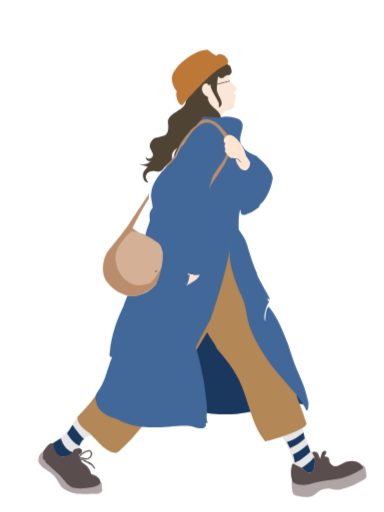
t = 0.00 s
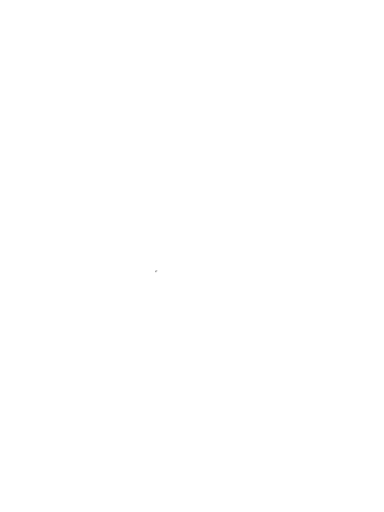
t = 4.00 s
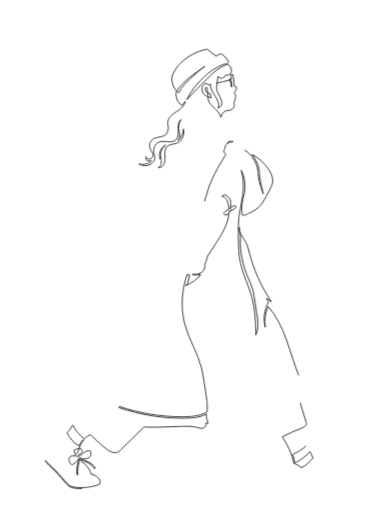
t = 5.00 s
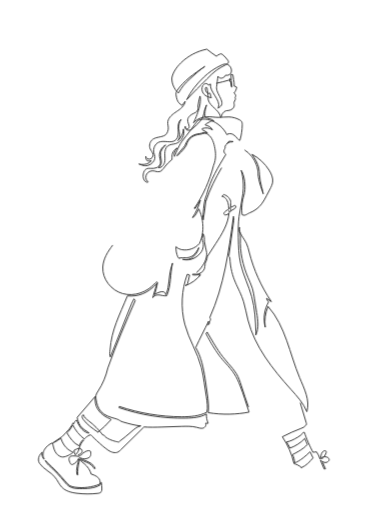
t = 6.00 s
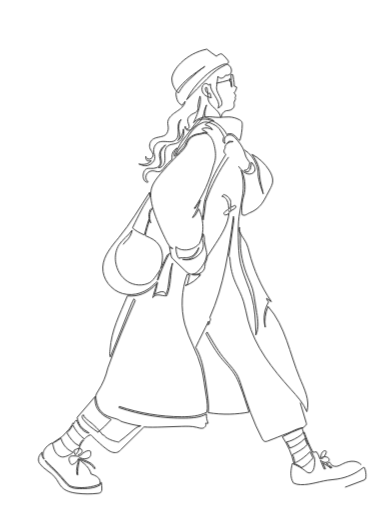
t = 7.00 s
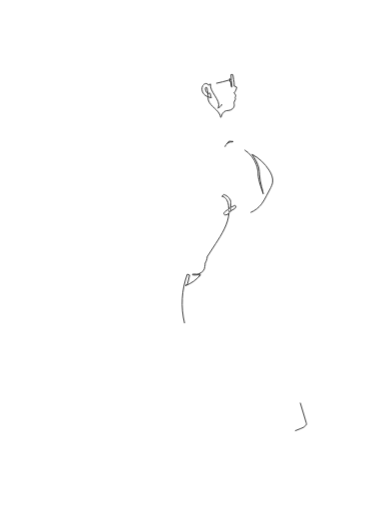
t = 8.40 s

The animated SVG that drew these frames (rendered in a browser with its animation timeline set to each time). Animation: 2 CSS @keyframes rules; frames cover the first 8.40 s, repeats indefinitely.

<!--Scalable Vector Graphic-->
<svg id="svgLady" xmlns="http://www.w3.org/2000/svg" 
     xmlns:xlink="http://www.w3.org/1999/xlink"  
     viewBox="0 0 600 800">
  
    <style>
      
      .cls-1 {
        fill: #594d4d;
      }

      .cls-2 {
        fill: #FFE4CF;
      }

      .cls-3 {
        fill: #fae7d8;
      }

      .cls-4 {
        fill: #ba8e6c;
      }

      .cls-6 {
        fill: #b0a4a4;
      }

      .cls-7 {
        fill: #4f4334;
      }

      .cls-8 {
        fill: #d4b196;
      }

      .cls-9 {
        fill: #1a385e;
      }

      .cls-10 {
        fill: #635245;
      }

      .cls-11 {
        fill: #426899;
      }

      .cls-12 {
        fill: #b38756;
      }

      .cls-13 {
        fill: #bd7737;
      }

      .cls-14 {
        fill: #e6e6e6;
      }
      
      /*アニメーション*/
      
      .cls-1 {
        fill: #594d4d;
      }

      .cls-2 {
        fill: #FFE4CF;
      }

      .cls-3 {
        fill: #fae7d8;
      }

      .cls-4 {
        fill: #ba8e6c;
      }

      .cls-6 {
        fill: #b0a4a4;
      }

      .cls-7 {
        fill: #4f4334;
      }

      .cls-8 {
        fill: #d4b196;
      }

      .cls-9 {
        fill: #1a385e;
      }

      .cls-10 {
        fill: #635245;
      }

      .cls-11 {
        fill: #426899;
      }

      .cls-12 {
        fill: #b38756;
      }

      .cls-13 {
        fill: #bd7737;
      }

      .cls-14 {
        fill: #e6e6e6;
      }
      
      /*アニメーション*/
      
      
      #Sonora {
        stroke-dasharray: 300;/*長さ300の線を破線*/
        stroke-dashoffset: 300;/*破線の開始位置*/
        animation-duration: 4s;
      }      

      #Kami_ude {
        stroke-dasharray: 3337.5;
        stroke-dashoffset: 3337.5;
        animation-duration: 4s;
      }      

      #Maeasi {
        stroke-dasharray: 2730;
        stroke-dashoffset: 2730;
        animation-duration: 4s;
      }      

      #Maeasi_2 {
        stroke-dasharray: 590;
        stroke-dashoffset: 590;
        animation-duration: 4s;
      }      

      #Ushiro {
        stroke-dasharray: 3970;
        stroke-dashoffset: 3970;
        animation-duration: 4s;
      }
      
      .cls-5{
        animation-name: draw;
        fill: none;
        stroke: #2E2E2E;
        stroke-width: 1.45px;
        stroke-miterlimit: 10;
        animation-duration: 8s;/* アニメーションの継続時間 */
        animation-fill-mode:forwards;
        animation-timing-function:easeInOutBounce;/* アニメーションのイージング */
        animation-iteration-count: infinite;    /*infinite アニメーションのループ処理 */
        animation-delay: 4s; /* 繰り返し前の待機時間を設定 */
      }


      @keyframes draw{
    to{stroke-dashoffset:0;}
  }
      
      
      #fill{
          animation-name: iro;        
          animation-duration: 8s;/* アニメーションの継続時間 */
          animation-timing-function: ease;/* アニメーションの速度 */
          animation-fill-mode:forwards; /* アニメーション終了後の状態を保持 */
          animation-iteration-count: infinite;    /*アニメーションのループ処理 */
          animation-delay: 4s; /* 繰り返し前の待機時間を設定 */
      }
      

      @keyframes iro{
            0%{opacity: 0;}
            50%{opacity: 0;}
            60%{opacity: 0;}
            99.999%{opacity: 0.98;}
            100%{opacity: 1;}
        }


    </style>

      <g>
        <g id="fill"><!--いろ-->
          <g id="kutu">
            <g id="kurusita">
              <path class="cls-14" d="M492.26,719.76c-.62-2.03.18-2.78-.83-4.73-8.02-15.44-14.86-31.78-19.05-46.12-6.3,1.13-20.15,7.95-31.18,13.54,2.97,5.94,5.63,7.74,14.2,29.11,4.94,19.25.05,13.98,19.19,23.27,11.76,14.66,18.85-3.21,17.67-15.07Z"/>
              <path class="cls-9" d="M448,690.49c12.52-2.58,26.07-14.6,26.07-14.6l2.07,9.48c-10.67,10.52-23.19,14.96-23.19,14.96-.96-2.44-4.96-9.48-4.96-9.48M457.63,710.26s2.89,8.89,2.81,12.67c0,0,7.11-1.26,24.15-16.59,0,0-.22-3.41-4.15-11.78,0,0-10.29,10-22.81,15.7ZM483.97,738.83c10.26-.67,7.46-23.8,7.46-23.8l-2.31.49c-5.33,8.07-17.93,15.26-17.93,15.26,7.63,6.3,8,8.37,12.78,8.06Z"/>
              <path class="cls-14" d="M82.34,692.57s24.63-15.42,30.92-28.83,8.22-7.63,8.22-7.63c0,0,30.22,16.94,20.33,23.45s-4.15-2.42-16.46,16.58c-2.31,13-7.57,14.63-7.57,14.63,0,0-31.1,17.44-35.44-18.2Z"/>
              <path class="cls-9" d="M113.91,706.52s-4.03,6.73-15.91,7.15c-14.43.51-15.67-21.09-15.67-21.09l12.62-7.61c6.74,20.63,18.96,21.56,18.96,21.56ZM124.22,696.11c3.56-8.89,7.14-10,7.14-10-8.63-8-18.11-22.37-18.11-22.37-1.89,3.7-8.59,13.26-8.59,13.26,10.22,17.56,19.56,19.11,19.56,19.11Z"/>
            </g>
            <g id="kutu-2" data-name="kutu">
              <g>
                <path class="cls-6" d="M455.96,749.7c-.45,5.65-.24,11.35.64,16.95.3,1.92.72,3.92,1.97,5.42,1.71,2.04,4.55,2.66,7.16,3.16,7.95,1.51,16.7,2.9,23.71-1.14,2.77-1.6,5.04-3.94,7.63-5.8,5.66-4.07,12.95-5.79,19.83-4.67,3.18.52,6.27,1.61,9.49,1.75,3.15.13,6.25-.65,9.28-1.54,11.56-3.39,22.67-8.34,32.93-14.66,1.2-.74,2.44-1.54,3.18-2.75,1.05-1.72.9-3.89.62-5.88-.5-3.51-1.32-6.98-2.43-10.36-.22-.66-.47-1.36-1.01-1.8-.66-.55-1.59-.6-2.45-.55-4.54.28-8.6,2.75-12.66,4.81-9.31,4.72-19.44,7.54-29.53,10.2-20.27,5.34-41.93,10.11-61.89,3.72l-6.17,2.88"/>
                <path class="cls-1" d="M566.07,727.96c-5.87-8.21-17.48-8.74-23.85-6.67-10.21,3.32-19.52,14.31-27.48.74-.57-.89.42-2-.57-2.7,1.29-4.14-3.02-6.11-7.14-6.04.02-1.33,2.14-3.81,2.58-5.7.5-2.12-.74-3.57-2.12-3.35-2.12.34-3.14.41-4.71,3.78l-2.83,9.01c-1.59-4.31-1.83-7.07-5.38-11.03-.69.78-6.11-.64-6.42.32.07.14.14.27.21.41l-.72.58,3.79,7.72s2.24,23.21-7.46,23.8c-.04-.07-1.62.54-3.15-.35-3.35-1.94-8.42-6.38-10.42-7.93-4.41-1.94-8.83-4.96-13.58-6.37-.14.54-2.48,8.02-2.3,15.55.17,6.95,2.78,13.97,4.23,14.75,7.24,3.92,16.29,4.37,23.98,2.22,40.02-11.18,45.21-2.22,80.02-22.22,2.59-1.49,6.67-2.81,3.33-6.52Z"/>
              </g>
              <g>
                <path class="cls-6" d="M159.2,760.36c-.14-1.86-.2-3.72-.33-5.57-.22.02-.45,0-.67-.08-.36-.15-.73-.48-.79-.89-.03-.18-.05-.37-.07-.55,0,0,0-.01,0-.02,0,0,0,0,0,0,0,.02,0,.04,0,.06,0-.04-.02-.07-.03-.1-.15-.3-.33-.6-.46-.91-.18-.41-.34-.83-.51-1.25-.06-.14-.12-.28-.19-.42-.1-.2-.16-.39-.19-.59-8.85.06-25.37,16.01-44.46-7.32-19.13-23.38-30.93-28.22-30.93-28.22l-10.95-9.05s-.58-1.33-1.54-1.3c-.07.11-.13.22-.2.32-.39.53-.92,1.17-1.01,1.85-.06.47-.76.5-.75,0,0-.14.01-.25.03-.37-.12.21-.13.53-.36.69-5.8,4.22-5.21,8.23-6.04,13.84.19.75.46,1.46.79,2.14.26.55.52,1.03.9,1.54.18.24.4.47.56.72.05.09.23.41.25.48.81.59,1.4,1.67,2,2.39.48.58,1.12,1.08,1.56,1.68.02.02.02.03.03.05,0-.02.06,0,.29.19.25.21.44.45.64.69.21.12.32.19,0-.02.34.23.63.39.93.67.67.61,1.36,1.1,2.12,1.6,1.09.73,2.68,1.24,3.41,2.37.64.46,1.19.82,1.87,1.15.5.25.9.62,1.38.9.29.18.59.19.92.37.43.24.82.8.96.9.06.05.15.11.23.16.22.13.42.21.63.37.47.37.92.87,1.21,1.38.34.6-.41-.84.15.2,0,.02.01.04.02.05.45.35.89.69,1.34,1.07.55.47,1.18.74,1.78,1.15.57.39.97.91,1.36,1.46.16.23.34.46.49.69.01.02.05.08.09.15.27.19.46.44.56.75,0,0,.02.03.04.1.03.04.07.08.14.13.14.1.26.26.38.38.44.45.75.96,1.09,1.5.33.53.57,1.11.91,1.64.31.47.72.89.97,1.39.13.26.22.55.32.82.04.05.17.31.25.42.32.44.63.88.91,1.34.15.24.32.46.46.7.05.08.63,1.19.17.4.1.18.21.37.32.55,0-.02.07.08.16.2.54.48.66,1.13,1.06,1.89-.02-.04.31.43.36.55.11.1.25.24.27.26.19.23.29.51.43.76.7.58,1.1,1.4,1.74,2.1-.08-.09.62.48,1.01.87.16.07.31.17.44.29.18.16.33.39.47.6.35.3.66.65,1.03.97.23.2.43.4.62.6.61.2,1.15.51,1.73.86.94.57,2,.87,2.93,1.46.84.54,1.82,1.02,2.77,1.33.57.19,1.37.55,2.06.56.51,0,.92.29,1.15.72.04.02.09.03.13.06.27.19.62.12.91.29.15.08.25.21.38.32.06.01.13.03.23.05.19.04.39.1.58.16.23.08.55.18.77.3.1.05.45.18.44.2.57.1,1.24-.02,1.82.02,1.11.07,2.01.46,3.05.78,1.07.33,2.41.08,3.51.07,1.48-.02,2.96-.01,4.44,0,1.38.01,2.55.4,3.9.59,1.4.2,2.92.06,4.33.06,1.12,0,2.25,0,3.37.01.38-.24.86-.3,1.47-.3.6,0,1.17.04,1.74-.11.6-.16,1.09-.18,1.72-.18,2.82.01,5.64,0,8.46.01.57,0,1.14.02,1.7,0,.02-.03.07-.07.19-.13.25-.13.49-.1.75-.18.62-.18,1.28-.86,1.96-1.34.07-.05.11-.08.15-.11-.23.1.31-.23,0,0,.04-.02.11-.05.23-.11.18-.09.37-.15.55-.23.46-.19.7-.34,1.09-.63.44-.33.79-.63,1.1-.95.08-.3.15-.6.22-.91-.24-2.16-.24-4.35-.4-6.52Z"/>
                <path class="cls-1" d="M155.61,748.94c-2.83-3.56-7-7.03-12.72-7.78,0,0-1.57-3.7-3.23-7.65-2.34-4.04-5.23-7.27-9.02-9.39,0,0,0,0,0,0-3.41-1.38-4.66-5.51-4.53-5.24.2-.61,1.95-.07,2.7.31.86.44,1.68.95,2.5,1.47h0c.34.21.67.43,1.01.64.56.35,1.14.69,1.72,1.02.17-.03.35-.02.51.05,1.26.53,2.5,1.11,3.7,1.77,1.18.65,2.41,1.31,3.48,2.11.57.43,1.09.92,1.65,1.35-.13-.1.1.06.14.08.1.07.2.15.3.22.33.25,1.05,1.02,1.09,1.13.03.38.05.48.05.29-.07-.17.07.11.08.16.02.1.03.2.04.3.22.12.69.67,1.13.99.17.06.83,1.54.94,1.45.4.45,1.01-.34,1.41.11.18-.17.38-.31.62-.37-.02-.03-.04-.06-.06-.09-.07-.12-.21-.21-.34-.22-.29-.33-1.14-1.98-1.82-2.75,0,0,0,0,0,0-.11-.13-.22-.23-.32-.3-.15-.22-.3-.43-.44-.64-.1-.26-.25-.51-.42-.75,0,0,0,0,0-.01-.01-.01-.03-.02-.04-.04-.24-.33-1.1-1.24-1.17-1.32-.05-.11-.12-.22-.18-.32-.25-.14-.5-.33-.76-.55-.39-.34-.79-.68-1.2-1-.79-.63-1.74-1.11-2.64-1.57-.46-.23-4.51-2.04-4.52-2.03-.22.14-3.81-1.77-3.82-1.77-1.28-.19-2.55-.49-3.81-.8-.03,0-.05-.01-.08-.02-.27-.07-.49-.26-.63-.49-.04.1-.05.21-.08.31-.75-.19-1.51-.39-2.26-.63,0,0,.01,0,.02,0-.33-.22-.56-.42-.71-.6,2.49.26,5.7.71,8.9,1.52.68.17,1.34.25,1.99.25,3.61,0,6.61-2.47,8.05-5.13,1.74-3.21,1.38-6.53-.94-8.67-4.64-4.28-15.23,4.54-18.72,7.68-1.48-.69,2.51-3.27,4.13-4.12,3.43-7.19-4.24-8.98-9.78-6.17-4.2,1.12-2.86,5.34-5.71,6.83-2.25,1.07-5.66,3.23-8.66,4.12-2.68,1.28-6.55,1.45-9.24-.17.08-.01.16-.02.24-.03-7.05-2.89-8.85-10.52-10.66-15.4-.16-1.05-.3-2.06-.44-2.98-.24-1.56-1.45-1.77-2.63-1.28-1.92-.44-4.88,1.77-10.32,8.68-3.24,3.93-3.72,7.56-2.55,11.01-.79.86-1.48,2.19-.85,3.22.68,1.1,1.36,2.25,2.33,3.11.52.46,1.19.54,1.84.39-.57.98-.69,2.12.14,2.91,6.92,6.54,14.49,12.59,21.1,19.38,1.36,1.39,2.67,2.86,3.96,4.34,1.17,1.71,2.54,3.28,4.06,4.72.74.87,1.47,1.73,2.21,2.59,2.52,2.9,5.62,6.35,9.23,7.78,7.12,2.81,16.19,2.57,23.61,1.54,6.7-.93,16.19-1.77,21.2-6.98.99-1.03-.47-5.77-.81-6.55ZM140.58,705.8c1.92,1.77,1.54,4.39.53,6.25-1.34,2.48-4.35,4.76-7.79,3.9-2.92-.74-5.8-1.19-8.18-1.46-.33-.29-.56-.62-.62-.95,5.12-4.64,13.28-10.28,16.06-7.73Z"/>
              </g>
            </g>
          </g><!--kutu-->
          <g id="coat">
            <path id="coat_x5F_ura" class="cls-9" d="M474.03,619.65c-1.51-1.12-3.57-1-5.45-1.12-11.63-.73-19.51-11.74-25.64-21.64-17.45-28.19-34.91-56.38-52.36-84.57-6.69-10.8-13.53-21.78-23.17-30.06-9.64-8.27-22.7-13.55-35.12-10.87-6.17,1.33-11.8,4.53-16.87,8.3-18.37,13.65-29.78,34.5-45.09,51.5-19.08,21.19-44.64,36.9-59,61.54-1.09,1.86-2.13,3.86-2.15,6.02-.04,3.85,3.11,6.92,6.15,9.28,12.89,9.99,28.22,16.33,43.68,21.51,64.15,21.5,112.04,23.95,156.62,5.99,21.07-8.49,51.35-5.44,58.43-3.54-.04-.2.04-.41.23-.53.22-.14.57-.05.68.18.07.15.16.29.24.43.13.03.25.12.31.23.04.07.07.15.11.23,1.1.46,2.24,1.1,3.46,1.94,4.6,1.69-1.8-12.39-5.07-14.82Z"/>
            <path id="bottom" class="cls-12" d="M478.66,661c-35.97-112.79-112.17-216.4-115.71-338.6-70.36-7.68-81.21,90.27-112.13,134.99-53.13,52.95-70.15,128.87-117.27,180.72-10.08,11.09-11.85,11.85-12.98,14.2.18,5.99,3.95,13.99,18.62,24.08,6.81,6.72,13.35,13.9,19.55,19.79,11.55,10.98,22.81,14.21,27.41,8.44,26.11-23.06,47.32-52.35,68.07-80.28,24.61-34.31,48.52-69.12,69.24-105.33,5.42,9.58,11.95,17.08,15.72,26.18,17.24,19.86,33.68,40.77,41.43,66.32,9.67,25.74,15.76,57.55,33.71,78.21,16.86-3.73,67.97-19.69,64.34-28.73Z"/>
            <path id="coat-2" data-name="coat" class="cls-11" d="M481.81,629.04c-8.36-38.81-15.42-36.97-31.21-89.55,0,0,0,.03,0,.06-8.61-22.56-16.6-43.4-30.97-60.76-5.01,4.84-4.75,16.04-5.47,23.47-3.57-6.49,1.39-23.09,6.06-30.63-.4-.84-5.13-7.63-1.36-4.77,11.44,9.99-17.84-32.64-17.59-40.07-4.95-11.34-10.61-28.02-15.29-44.41-3.88-13.58-11.68-19.71-13.13-24.59-.41-18.99.87-27.49,2.92-30.87-.28,2.53.16,5.22,1.57,8,5.35,2.05,5.86.15,11.53-1.68,5.19-1.51,10.5-6.51,14.74-8.75,1.46-2.07,2.54-3.92,3.3-5.57,10.8-9.44,17.24-27.04,19.25-41.27-2.46-14.95-19.84-28.24-25.41-33.76-7.54-3.94-17.29-6.71-21.74-15.71-14.51-15.43,22.36-43.14-24.93-45.98-12.36,1.76-24.83-2.04-37.01.39-10.4,13.53-21.83,26.76-30.53,43.02-5.06,3.33-8.13,11.6-10.64,16.93-13.96,18.37-37.02,34.24-39.74,59.32-1.47,7.36,2.92,17.53,2.15,23.1-5.31,5.29-5.04,11.53-4.19,18.9-1.22,7.66-6.73,17.11-6.83,24.56,10.77,10.31,27.85,8.2,26.49,33.31-3.23,28.42-7.29,27.37-8.82,38.99-.23,3.04-7.9,11.6-15.82,15.6-15.75,8.23-27.03,6.16-30.04,6.03-1.21,2.75-3.27,7.34-6.29,15.96.02-.04.05-.09.07-.13-.04.07-.19.38-.15.3-10.92,22.83-19,46.2-21.13,71.19-.9,2.83-1.21,9.29,3.49,8.24-4.34,10.91-6.37,18.04-8.48,24.39-11.94,36.02-19.19,27.33-17.03,44.66,3.86,17.64,18.73,23.24,34.17,27.97,24.81,13.97,51.53,13.6,79.73,11.88,15.29-.91,30.34-2.58,38.4-.13,15.24,4.63,20.74,2.13,19.53-5.02.64-2.72,5.56,1.62,3.86-.29-1.9-2.12-3.56-9.11-2.01-17.35,1.33-7.05-2.87-30.86-4.96-49.33-3.41-16.15-3.85-22.81-12.46-51.77,5.49-11.34,10.31-20.61,17.7-34.21,1.48-2.72,3-5.58,4.55-8.62.64-1.73,1.27-3.46,1.9-5.21.47-1.3.94-2.61,1.4-3.93,11.26-31.75,21.26-66.43,27.53-100.48-1.17,12.48,1.34,34.48,18.66,72.41,13.75,30.12-1.36,38.56,42.74,102.78,10.98,17.28,44.61,48.95,56.25,70.98,4.28,11.56,5.4-.34,5.24-7.6ZM359.31,385.74c.36-5.11.56-10.25,1.4-15.27-.51,5.3-1,10.52-1.4,15.27ZM377.69,254.42c-7.24-15.36-19.17-.93-25.91-20.52,1.96-4.12,1.1-8.9.06-13.74-.67-11.69,11.43-7.97,17.57-2.49,9.71,10.02,12.5,17.38,14.63,25.54.19.72,6.51,10.12,6.72,10.56-1.12,17.9-15.55,11.82-20.21-.3-5.57-13.5,6.13,3.45,7.14.96Z"/>
          </g>
          <g id="bag">
            <g id="_x32_">
              <path class="cls-4" d="M347.79,201.61c-12.59-16.7-31.02-20.56-41.25-6.67-16.02,12.2-29.09,37.29-37.77,54.45,0,0-5.64,4.68-8.22,7.94-2.84,3.6-2.62,5.79-2.06,5.22,9.06-8.57,14.01-14.19,16.8-17.67-.26-4.59,3.93-8.73,7.96-15.7,1.46-2.27,4.43-5.15,6.3-8,12.74-19.44,33.18-47.22,55.55-14.54,24.53,30.63.04,45.45-13.43,70.19-5.6,9.38.17,0,.17,0,0,0-6.75,20.96-5.04,17.63,12.88-24.76,53.61-63.55,20.99-92.86Z"/>
              <path class="cls-4" d="M232.62,310.43c.01.13.02.21.02.21,0,0,.04-.17-.02-.21Z"/>
              <path class="cls-4" d="M220.51,364.94c-5.48-1.75-13.44-8.75-13.44-8.75,0,0,10.13-20.42,18.2-34.35,6.04-10.43,7.17-11.52,7.35-11.42-.09-1.02-.45-5.69.03-7.92.54-2.51-2.07,3.53-2.07,3.53,0,0-9.47,14.45-30.91,46.89,0,0-15.48,21.28-29.48,37.31-8.44,9.66-15.13,35.5-2.02,51.79,4.59,5.7,10.35,10.97,17.41,14.57,11.88,6.07,23.46,9.45,38.34,2.1,15.15-7.48,18.24-12.47,21.91-19.29,3.67-6.82,5.63-19.46,5.63-19.46,0,0,5.57-17.99.18-31.03-5.63-13.63-18.22-19.85-31.12-23.99Z"/>
            </g>
            <path id="_x31_" class="cls-8" d="M206.38,359.7s-25.1,22.41-25.99,40.3c-.76,15.2,7.37,32.16,17.74,39.09,7.47,4.99,14.73,9.8,35.44,3.4,4.36-1.35,6.41-7.06,10.23-11.3,0,0,5.04-7.8,6.94-10.16,2.77-3.43,2.61-11.97,2.87-14.32,2.69-24.26-8.6-28.39-8.6-28.39,0,0-25.53-15.22-35.85-16.48-4.98-.61-2.79-2.14-2.79-2.14Z"/>
          </g><!--bag-->
          <g id="skin">
            <g id="hand">
              <path class="cls-2" d="M350.94,223.97c-2.04-5.39-2.17-7.73,2.54-11.49,9.56-7.63,22.18,10.68,26.08,19.16,5.99,13.02,2.72,11.75,10.77,22.86.32.44-1.15,8.78-5.45,11.38-1.42.86-6.75.13-9.16-2.44-1.07-1.14-7.5-9.83-7.61-14.83,5.06-.06,5.5,8.44,9.61,5.83-1.64-1.92-4.3-3.59-4.07-4.61-1.71-3.85-9.05-.92-14.32-3.67-1.72-.9-3.98-4.18-5.75-6.71s-3.73-2.85-.21-7.07c-3.7-.17-3.25-7.3-.39-8.83-1.24,1.27-3.19-.66-1.92-1.91"/>
              <path class="cls-2" d="M294.58,426.9c-.42-.2-.91.63-1.37,2.03-.34,1.02,3.22-.29,2.94,1.18-.9,4.6-2,14.07-6,15.93,3.48-.65,9.86-5.15,13.5-7.3,3.52-2.07,7.91-6.68,8.05-9.96-2.81,1.37-5.26.89-7.36.98-1.7.07-1.96-1.13-3.67-1.22-1.61-.09-1.81.79-3.05-.38,0,0-1.28.13-3.05-1.25Z"/>
            </g>
            <path id="face" class="cls-3" d="M369.37,136.49c-6.02-4.07-11.73-10.26-12.3-18.83,7.89-5.11-17.81-31.17-22.9,8.35-16.17-7.99-24.68,10.42-16.01,23.72,4.93,4.76,11.58,13.97,17.1,19.54,3.57,3.61,7.18,6.16,9.54,14.05.46-.01.57-.22,1.05-.26,1.63-7.78,5.5-9.44,7.41-9.93,16.18-1.78,11.85-9.41,12.52-13.7,3.66-5.78,1.41-7.41,1.56-7.04.3.74.6-1.5,1.05-3.15.6-2.15-2.53-3.44-2.53-3.44,1.04-3.33,4.08-4.34,3.52-9.32Z"/>
          </g>
          <path id="glass" class="cls-10" d="M358.68,125.78s-.02,0-.03,0c-4.04,1.09-26.92,7.24-26.81,7.22,0,0-.03.98.32.96.32-.02,23.86-6.22,26.95-7.03-.15-.38-.29-.76-.43-1.14Z"/>
          <path id="hair" class="cls-7" d="M301.96,142.11c-.23.12-.46.26-.68.44-3.44,3.18-5.94,5.92-7.3,8.68-.45.61-.62,1.32-.61,2.02-1.59,2.29-2.72,4.14-3.24,5.33-1.29,14.51-28.16,16.85-27.83,32.69,1.19,8.13.54,15.57-3.19,19.11-5.28,4.56-16.22,3.28-20.57,7.56-12.94,14.36,7.07,20.32-1.92,28.74-2.93,2.68-9.22.8-8.92-2.54-.49,5.47,3.67,8.93,8.41,7.26-6,5.59-9.32,6.61-19.06,4.7,6.58,3.26,13.93,3.61,13.23,5.16-2.15,1.77-6.77,6.32-7,11.85-.43,10.36,7.2,12.95,7.8,11.7.82-1.73-1.26-.33-2.96-5.71-1.59-5,2.22-11.78,10.86-11.77,6.71,0,11.59,4.55,18.2-6.17,1.56-2.52,7.6-7.78,11.74-11.99-.35-2.18-.29-6.29-.13-7.4.14-.94,1.28-6.94,8.06-10.5-6.89,9.83-4.08,13.11-4.08,13.11,7.64-18.89,14.74-28.3,22.12-36.95,1.39-1.63,2.48-4.01,4.13-5.22,11.56-8.43,16.1-16.71,17.34-18.14,1.72-1.99,4.97-1.4,7.55-1.27,8.88.44,17.89,1.22,20.91.52,0,0,.46-5.74-7.1-11.96-14.3-11.78-13.33-18.15-12.37-19.85-5.06-1.59-9.56-6.79-9.82-12-.23-4.49,3.14-9.2,6.63-9.21,1.31,0,3.04,1.28,3.64,3.28l2.89-1.78c-.81,6.37,9.28,20.62,12.66,27.84,1.12,2.4.89,7.2-.13,8.76-.32.49,1.48-.73,2.83-1.79,7.21-5.74-4.57-18.47-5.2-25.42-.54-5.97,1.72-21.91,1.72-21.91,7.59,7.89,10.33-2.33,15.59-1.87,2.11.81,4.84-1.75,5.7-4.96-1.59-31.4-39.77,5.36-59.89,29.65ZM344.21,118.78s-.03-.11.03-.12c0,.04-.02.08-.03.12Z"/>
          <path id="hat" class="cls-13" d="M337.76,87.11c-4.83-2.48-9.44-6.57-13.29-9.26-19.23-1.04-54.1,25.37-55.9,43.32-.68,6.77,1.81,14.03,7.42,21.43-1.22,2.72-1.06,9.83,2.48,16.71,2.35,3.62,4.63,4.62,5.77,5.22,2.64-1.65,4.19-5.9,8.05-9.78,26.58-26.78,39.36-43.41,63.06-54.73,5.04-7.44-9.77-21.07-17.6-12.92Z"/>
        </g><!--fillいろ-->
        
        <g id="Stroke"><!--せん-->
          <path id="Sonora" class="cls-5" d="M354.16,224.78c1.39-1.27,2.65-2.68,3.75-4.2,2.1.21,4.27.57,6.43.51l-1.37.68c-2.85-.51-5.76.75-8.03,2.54-1.46,1.15-2.79,2.62-3.21,4.43-.28,1.2-.35,1.75.35,2.84-.81.17-1.26,1.5-1.67,2.22s-.54,1.57-.5,2.4c.09,2,1.23,3.93,2.94,4.97l.03.16c-12.07,19.75-24.33,39.93-30.03,62.93-3.09,6.86-3.95,14.48-4.76,21.96-.73,6.74-.23,6.47-1.47,13.39.57,1.25.85,2.63.83,4,1.82-9.99,3.21-20.06,4.17-30.17l.19.63c8.54-24.39,20.5-47.58,35.44-68.66"/>
          <path id="Kami_ude" class="cls-5" d="M337.8,130.2c6.81-1.47,13.57-3.16,20.26-5.08l.03-.03s.51-.02,1.29-.34c.27-.11.6.08.85-.05-.03-.4-.09-.8-.21-1.18-.25-.41-.77-.55-1.27-.52.06,1.37.18,2.73.37,4.08.02.17.05.35.15.5.31.44.99.26,1.47.03l-.13-.12c.02,2.73.27,5.46.76,8.14l1.15.24c-.87-6.45-1.53-12.63-1.64-19.26l2.13-.14c.2-.01.41-.02.58.08.24.15.3.45.35.73.39,2.41.78,4.81,1.16,7.22.55,3.38,1.09,6.8.8,10.21l.63-.1,3.35,1.62c-.44,3.42-1.98,6.7-4.32,9.27.6.8,1.58,1.24,2.21,2.02,1.03,1.3.69,3.45-.68,4.68,1.15.89.98,2.69.35,4s-1.61,2.5-1.8,3.94c-.15,1.22.3,2.43.4,3.65.2,2.35-.94,4.69-2.71,6.25s-4.09,2.38-6.44,2.63c-1.39.15-2.82.12-4.16.53-3.84,1.19-6.92,6.41-6.92,9.3l-1.03.8c-.31-1.68-.86-3.32-1.63-4.85-2.45-4.84-6.93-8.26-10.84-12.03s-7.53-8.55-7.38-13.97l.32-.33c.19-.7-1.39-14.5-1.85-15.06s-1.34-.78-1.95-.39c-.77.51-.76,1.63-.62,2.54.29,1.87.79,3.81,2.07,5.21s3.55,2.05,5.13,1c.42.9,1.89,6.04,1.88,7.03l.47.14c-4.56-.44-9.14-2.3-12.06-5.84s-3.82-8.87-1.49-12.82c.95-1.61,2.49-2.98,4.34-3.29s3.96.68,4.53,2.47l3.19-1.85c-1.79,12.61,16.78,24.84,12.28,37.11l-.6.33c16.1-6.48-4.53-22.52-2.05-33.47.36-3.4,1.54-12.6,2.01-15.98,2.96,4.9,9.77,3.04,11.87-1.72,11.71,2.03,11.96-12.94,3.08-17-3.24-1.21-6.34-.25-9.47,1.23-10.57,4.99-19.32,10.85-27.76,18.94-10.26,9.84-20.53,22.12-26.46,35.03,11.18-12.42,20.12-20.64,31.81-32.6,4.61-4.72,9.25-9.47,14.58-13.36,4.65-3.39,9.76-6.1,14.87-8.73,1.9-.98,4.09-2.43,3.94-4.56-.06-.92-.59-1.74-1.12-2.5-2.33-3.34-5.15-6.33-8.34-8.87-.52-.41-1.07-.82-1.72-.96-.79-.17-1.61.11-2.36.42-1.96.82-3.78,1.94-5.39,3.32-5.61-3.75-10.2-7.46-14.9-11.04-15.43,3.06-29.66,10.66-40.67,21.55-6.88,6.8-12.67,15.25-13.97,23.68-.21,8.65,3.66,17.31,10.31,23.27,5.89-9.81,9.83-14.97,17.97-21.99,3.81-3.29,7.12-6.58,10.93-9.87,2.96-2.55,8.93-7.62,12.26-9.65l-1.22.92c-15.54,10.36-31.99,21.57-42.31,37.13-2.89,3-.9,9.88.25,13.76s4.18,7.02,7.73,8.96c1.52-1.73,3.42-4.53,4.95-6.24-1,7.08-7.45,11.92-13.4,15.89s-12.47,8.63-13.74,15.67c-.34,1.86,0,4.59.44,6.94.76,4.07.05,8.33-2.24,11.78-.65.98-1.35,1.81-2.1,2.29-2.96,1.93-6.54,2.6-10.01,3.3s-7.05,1.51-9.87,3.64c-4.47,3.39-6.08,10.06-3.64,15.11,1.41,2.92,4.01,5.39,4.33,8.62.3,3.08-1.92,6.2-4.92,6.94-2.98.73-6.71-1.65-6.43-4.38-.12,1.25-.18,2.54.12,3.76s1,2.4,2.1,3.02c.81.45,1.75.58,2.67.69,1.35.17,2.9.28,3.89-.66-1.94,1.4-2.53,2.87-4.65,3.97-6.72,3.5-14.93,1.3-14.93,1.3,6.39,2.39,11.43,4.75,18.86-.07,3.82-2.48,6.64-6.84,6.14-11.36-.23-2.11-1.11-4.09-1.59-6.15-1.5-6.45,1.66-13.99,7.78-16.51,8.42-3.46,19.68,2.57,26.44-3.51,4.32-3.88,4.13-10.57,3.77-16.36s-.08-12.61,4.61-15.61c-2.81,4.12-4.17,9.21-3.78,14.18.25,3.28,1.24,6.48,1.48,9.77s-.41,6.89-2.84,9.11c5.22-4.53,8.47-11.26,8.77-18.16l-.12.1c2.98,8.98-2.66,19.86-11.71,22.6-4.24,1.29-9.12,1.06-12.65,3.75-3.64,2.78-4.65,7.83-4.65,12.41s.75,9.26-.46,13.68-5.23,8.58-9.64,7.67c2.53-1.15,4.07-3.87,4.52-6.61s-.01-5.55-.48-8.29-.95-5.54-.53-8.29c.77-5.07,8-12.07,8-12.07-6.59,3.22-10.68,10.92-9.67,18.18.53,3.79,2.28,7.61,1.22,11.28-.83,2.87-3.32,5.04-6.11,6.12s-5.85,1.19-8.83,1.03c-2.02-.11-4.12-.32-6.02.38-3.35,1.25-5.08,4.98-5.68,8.49-.87,5.02.67,11.31,5.54,12.83.55.17,1.2.25,1.65-.1s.36-1.28-.22-1.32l-.48-.24c-2.79-2.85-3.22-7.62-1.23-11.08s6.15-5.44,10.12-5.13c3.32.26,6.58,1.95,9.83,1.24,3.58-.79,5.87-4.17,8.06-7.11,3.35-4.5,7.31-8.54,11.74-11.99-.06-.88-.13-1.75-.19-2.63l.34-.15c-1.24-5.98,2.32-12.59,8.09-14.99-1.68.98-2.6,2.85-3.43,4.6-.64,1.34-1.28,2.71-1.57,4.16s.59,4.32.59,4.32v-.11s6.32-15.98,10.96-22.49,9.9-12.56,14.63-19.02c3.57-4.88,6.85-10,10.91-14.48,6.53-3.32,14.06-2.5,20.54-.1,10.71,3.97,19.81,12.08,24.78,22.16,2.65-2.17,6.66-1.92,9.68-.3s5.26,4.35,7.38,7.04c.74.94,1.67,1.97,2.86,1.91l-.39-.11c-.06.57.9.12,1.06-.43,2.19-7.58,3.35-15.45,3.44-23.34.02-1.98-.07-4.11-1.28-5.68-.69-.89-1.67-1.51-2.66-2.05-5.04-2.81-10.74-4.43-16.51-4.7-5.6-.26-11.19.73-16.8.72-6.18-.01-12.34-1.46-18.49-.93-14.83,1.28-20.33,9.46-20.33,9.46l-.12-.02s14.16-28.32,10.15-41.79c-1.56,5.28-2.65,10.7-3.27,16.18l.19-.19c.1,2.57.14,5.36-1.36,7.44-1.26,1.75-3.35,2.65-5.3,3.55-2.22,1.03-4.41,2.2-6.19,3.87s-3.14,3.91-3.32,6.35c-.28,3.83,2.31,7.34,2.42,10.61.2,1.84-1.56,3.63-3.4,3.47s-3.26-2.23-2.75-4c-1.25,2.11.55,4.99,2.91,5.68s5.2.37,7.1-1.18c24.69-20.09,15.03-21.65,23.27-37.89-1.35,4.46-2.71,9.02-2.64,13.68.02,1.61.21,3.23-.09,4.78,4.05,3.31,10.57,2.57,14.12,6.4-1.94-.8-4.11.22-5.96,1.22-1.86,1-3.72,2.01-5.58,3.01-.88.47-1.86,1.09-1.99,2.08,2.26.72,4.54,1.45,6.59,2.64s3.88,2.91,4.76,5.12c-4.44-3.17-10.45-4.01-15.59-2.17-.26.09-.54.2-.71.42-.59.76.51,1.68,1.4,2.05,2.59,1.08,5.03,2.54,7.21,4.32-2.18-.83-4.62-.97-6.89-.39l.06-.08c-3.14,1.72-6.9,1.68-10.39,2.44-6.64,1.45-12.53,6.04-15.54,12.14-.93,1.88-1.6,3.9-2.68,5.7-.74,1.22-1.65,2.33-2.56,3.43-2.89,3.49-5.78,6.98-8.66,10.47-.53.64-1.07,1.31-1.26,2.11l.73-.4s9.01-7.11,14.13-16.17c3.29-11.96,12.12-16.02,20.85-16.89,3.69-.37,7.03-2.74,10.43-1.26,7.65,3.32,11,12.25,12.71,20.41,1.94,9.27,2.8,18.76-1.65,29.62-6.02,23.75-16.17,46.44-29.86,66.76l.1-.64c.1.52.47.98.96,1.19,3.54-3.82,5.29-8.95,8.4-13.13l-.16.21c-2.55,9.49-6.69,18.55-12.21,26.69l-.05.16c1.65-.24,2.85-1.65,3.82-3.01,2.39-3.31,4.44-6.85,6.14-10.56h-.13c5.51,11.71,7.61,24.96,5.87,37.53-.79,5.72-2.37,11.29-4.79,16.52-6.6,7.63-17.32,11.45-27.26,9.72-3.07-.54-6.24-1.69-9.44-4.67-.29,5.46.71,10.99,2.9,16,.42,1.29,1.47,2.09,2.79,2.33l-.15-.88c14.7-.73,20.01,2.33,30.23-15.92l-.22-.03c-.74,6.18-6.33,12.82-10.98,16.14s-14.24,2.09-14.24,2.09c0,0,15.65,5,27.79-9.68,5.32-6.43,5.87-14.29,2.53-22.47,1.17-2.49,1.28-5.25,1.27-8.01l.13-.14c2.97,3.44,2.16,8.59,2.51,13.12.44,5.66,2.93,11.01,3.37,16.68.73,9.55-4.47,18.57-10.59,25.94-3.55,4.28-8.37,8.6-13.88,7.86-3.78-.5-6.8-3.29-9.55-5.93-6.07-5.85-12.14-11.7-18.21-17.54-1.03-.99-2.09-2.02-2.7-3.32-.43-.92-.62-1.94-.81-2.94l-2.43-13.33.08.11c.33.73,1.11,1.38,1.83,1.73,1.06.51,2.17,1.03,3.34.98-3.39-1.8-4.64-3.17-5.49-4.29-1.11-1.46-2.06-3.02-2.91-4.64-5.61-10.78-24.29-48.13-25.84-70.59-.34-4.87-.27-9.82,1.03-14.53,1.24-4.49,3.57-8.61,6.15-12.49,7.95-11.9,31.79-36.21,31.79-36.21l-.08.2c.55-.58.49-1.49.49-2.29,0-2,1.84-3.33,1.84-4.56l.07-.15s.3-2.61,9.98-14.2c3.58-4.28,5.74-9.57,8.9-14.17,5.21-7.58,11.26-15.09,20.13-18.5,2.6-1.31,5.67-1.44,8.53-.89s5.55,1.74,8.18,2.99c2.62,1.24,5.25,2.58,7.38,4.55,1.56,1.44,2.82,3.18,4.01,4.94,2.42,3.56,3.62,6,5.65,9.8h.13c-.94,2.34-1.78,4.86-1.32,7.33.25,1.68,1.48,3.48,3.33,3.46-2.01-3.09-1.83-7.54.55-10.37s6.74-3.77,10.08-2.17c1.74.83,3.13,2.22,4.48,3.59,1.58,1.59,3.17,3.19,4.65,4.88,5.98,6.83,10.21,15.18,12.24,24.16,1.26,2.8,2.88,5.44,4.82,7.81.66.81,1.38,1.65,1.52,2.68l-.54,2.23c.04,2.11-.56,4.23-1.72,6.01-.71,1.09-1.65,2.06-2.83,2.61s-2.62.6-3.65.47c.35.79.91,1.5,1.61,2.01l-.27-.22c.92.88,2.31,1.17,3.55.9s2.34-1.05,3.14-2.03,1.35-2.16,1.75-3.36l-.4.47c1.37-3.27,2.01-6.84,1.89-10.39,2.08,2.01,3.74,4.45,4.85,7.13.93,2.26,1.41,5.03-.02,7.01l.45-.73c-1.5,4.23-6.87,6.05-11.22,4.96s-7.82-4.33-10.8-7.68c-3.89-4.37-7.45-9.42-8.21-15.22l-.27-.07c1.73-.43,3.69.23,4.79,1.63.81,1.03,1.17,2.35,1.91,3.43.46.67,1.12,1.26,1.93,1.37s1.72-.47,1.75-1.28l-.19.09c-1.93-.65-3.53-2.23-4.21-4.15-.19-.53-.32-1.11-.71-1.52-.45-.47-1.15-.61-1.79-.72-3.51-.58-7.05-1.02-10.6-1.32-.53-.04-1.08-.09-1.55-.34-.35-.18-.63-.47-.9-.75-1.18-1.25-2.2-2.65-3.04-4.16-.09-.17-.19-.35-.19-.54,0-.47.48-.77.92-.96,5.12-2.24,11.06-2.56,16.39-.87l1.7-1.48.11.1c-3.52-.61-7.07-1.23-10.64-1.09s-7.21,1.09-10.01,3.31l-.14-.52c-.43-.63-.84-1.28-1.21-1.94-.24-.42-.46-.87-.52-1.35-.11-.88.35-1.73.94-2.39,1.38-1.55,3.42-2.32,5.42-2.82,3.36-.85,6.88-1.09,10.33-.73"/>
          <path id="Maeasi" class="cls-5" d="M382.19,234.31c8.55,5.46,15.17,13.87,18.47,23.47,5.02,14.63-1.45,12.82,10.71,44.85l-.22.3c-.22-3.76-1.42-7.37-2.41-11-1.65-6.04-2.72-12.24-3.21-18.48-.27-3.5-.36-7.02-1.03-10.47-1.57-8-6.17-15.03-10.69-21.82l.54.22c10.66,5.82,19.79,14.4,26.26,24.68,3.54,5.63,6.36,12.2,5.37,18.78-.58,3.83-2.4,7.35-4.19,10.79-1.83,3.5-3.66,7-5.49,10.5-2.27,4.35-4.57,8.73-7.56,12.62-4.73,6.15-11.18,10.96-18.42,13.73-5.05,1.94-6.87,5.45-12.03,2.98-.95-7.66-.64-15.48.93-23.04,1.13-5.43,2.85-8.37,3.44-16.26.38-5.05-.12-12.28-.9-16.2-.55-2.77-2.64-11.26-5.03-13.85,0,0,5.42,14.92,2.69,36.72-1.51,12.01-4.44,23.8-5.95,35.8-1.37,10.92-1.3,21.97-1.12,32.98.22,13.54.62,27.18,3.6,40.39,4.02,17.79,12.61,34.23,17.43,51.82,4.89,17.82,5.82,36.43,6.41,54.92.05,1.58.1,3.16-.1,4.91,5.09-10.72,3.33-23.29,1.45-35.02-1.2-7.51-2.4-15.01-3.6-22.52-.84-5.24-1.68-10.5-3.23-15.57-1.74-5.68-4.35-11.05-6.66-16.52-8.25-19.44-12.93-40.62-11.99-61.4.08-2.48.15-5.02-.55-7.4-.34-1.15-.85-2.25-1.12-3.42-.5-2.16-.13-4.41.29-6.58l-.26-.29c-1.07,9.31,6.94,16.84,11.01,25.28,2.11,4.39,3.19,9.19,4.38,13.91,6.97,27.49,18.76,53.76,34.68,77.23l-7.71-5.25c.57,2.15,1.71,4.14,3.28,5.71-6.8,11.79-8.79,26.27-5.23,39.52-1.59-10.97,0-22.38,4.51-32.51l.07.16c27.12,30.5,33.48,73.57,49.21,111.22,7.13,17.06,16.53,35.36,11.24,53.07-5.23-13.26-15.15-24.01-24.69-34.6-28.78-31.96-56.65-66.87-67.32-108.53-2.41-9.4-3.9-19.04-6.73-28.32-7.45-24.43-19.71-33.88-21.65-69.75h0c-1-.5-1.57-1.58-1.4-2.69,2.53-16.91,4.68-35.35,7.24-52.14.47-3.09.93-6.35-.16-9.28l-.1.53c-7.1,53.67-14.57,108.15-36.83,157.55.63.98,1.29,2.07,1.15,3.23-.07.57-.33,1.11-.58,1.63-2.23,4.51.47,1.02-1.76,5.52l-1.56,1.31.85-5.62.09-.28c-7.13,14.38-13.26,26.26-20.16,41.09,8.65,14.51,11.93,31.51,14.6,48.19,1.31,8.21,2.51,16.44,3.59,24.69,1.26,9.63,2.37,19.37,1.34,29.02,22.44,3.6,44.65,2.86,63.82-.92-5.08-14.77-8.57-27.29-13.87-40.68-6.03-15.25-9.55-21.7-24.67-37.89s-28.96-44.42-28.96-44.42l.42.24,1.58-2.24c16.22,27.73,19.51,33.19,33.48,49.33,4.36,5.04,8.95,9.95,12.34,15.68,3.51,5.93,5.64,12.57,7.75,19.13,9.08,28.22,18.51,56.5,32.43,82.67.85,1.59,1.84,3.29,3.53,3.93,1.7.64,3.58.02,5.29-.61,13.02-4.77,18.68-7.59,31.7-12.36,6.87-2.52,12.62-6.85,21.84-8.4,4.1,17.34,19.15,46.74,19.15,46.74.89,5.16.72,10.49-.48,15.59-.46,1.94-1.09,3.88-2.28,5.48s-3.03,2.81-5.03,2.83c-2.61.03-4.77-1.88-6.79-3.53-5.17-4.24-11.13-7.51-19.81-11.22-1.26,5.1-2.32,10.3-2.3,15.55s1.16,10.61,4.03,15.01l5.61,1.97c15.98,2.72,31.87-3.95,47.9-6.33,5.01-.75,10.07-1.07,15.08-1.85,14.72-2.28,28.8-8.5,40.39-17.85,1.63-.75,2.06.79,2.06.79l.11-.29c1.7,4.42,2.41,9.22,2.07,13.94-.09,1.31-.3,2.7-1.15,3.7-.75.87-1.87,1.31-2.94,1.72-8.04,3.04-16.07,6.08-24.11,9.12-6.52,2.47-13.22,4.97-20.19,4.95-5.77-.01-11.44-1.77-17.21-1.73s-12.21,2.56-14.1,8.01c-5.21,2.83-10.28,3.19-15.31,3.54-5.89.42-12.25.72-17.2-2.5-.45-.29-.9-.62-1.21-1.07-.49-.69-.61-1.58-.7-2.43-.42-3.59-.84-7.18-1.25-10.77"/>
          <path id="Maeasi_2" class="cls-5" d="M469.13,629.26c3.13,10.44,6.25,20.87,9.38,31.31.28.92.55,1.92.22,2.82-.27.74-.9,1.28-1.79,1.98-1.47,2.1-4.03,3.08-6.42,3.98-10.02,3.78-19.82,8.15-29.32,13.1,8.87,13.63,14.47,25.92,18.16,41.91,1.99.65,3.99,1.3,5.85,2.25.99.51,1.94,1.09,2.88,1.68,1.13.7,2.28,1.42,3.14,2.43l-.4-.62c-.22-.11-.37.32-.16.46s.48.05.7-.04c7.2-3.07,12.59-9.13,17.75-14.97l-4.43-9.43-.54.02c-14.78,14.78-23.59,16.94-23.7,17.06-.24-4.49-1.38-8.92-3.33-12.97,0,0,17.2-8.13,23.22-15.84-1.59-2.95-2.92-6.04-3.98-9.22v-.2c-6.41,6.78-14.43,12.02-23.21,15.16l-.04-.05c-1.55-3.28-3.35-6.45-5.4-9.54,6.19-1.04,11.84-4.09,17.24-7.28,3.05-1.8,6.14-3.73,8.44-6.73.09-.92,1.3-1.34,2.16-1,.18.07.3.24.34.43,1.86,7.32,9.42,23.8,13.11,30.69,2.22-.38,3.33-.27,5.55-.65,2.35,3.05,3.94,6.67,5.38,11.03,1.8-3.5,1.37-7.84,4.15-11.03.91-1.05,2.22-1.71,3.61-1.77.47-.02.98.04,1.36.33.3.23.49.59.61.95.23.68.19,1.42-.08,2.09-4.47,11.25-8.22,8.86-8.32,8.82.22-.39.51-.73.84-1.03,1.44-1.36,3.5-2.01,5.47-1.79,4.23.48,5.51,1.7,5.78,2.1,2.57,3.8-.6,5.41-2.01,6.27-1.87,1.13-4.33.84-6.26-.17s-3.05-1.35-4.53-2.96c1.82,4.67,3.76,9.29,5.84,13.85l.1.11,2.13-.3-4.31-9.3c4.18,2.63,8.35,5.26,12.53,7.89-.74-.51-1.48-1.03-2.23-1.54l1.67,1.43c.68.07,1.37,0,2.02-.19.2-.06.42-.14.52-.33.21-.39-.23-.8-.62-1.02-2.94-1.6-6.37-2.66-8.44-5.3.97.13,1.99.07,2.89-.31s1.68-1.13,1.97-2.07c.89.94,2.09,2.81,2.09,2.81,1.47,3.33,5.7,4.63,9.3,4.06s6.78-2.54,10.05-4.14c5.38-2.64,11.41-4.37,17.36-3.64s11.77,4.29,14.06,9.84"/>
          <path id="Ushiro" class="cls-5" d="M361.46,329.08c1.81-.84,3.52-1.87,5.11-3.08.87-.66,1.74-1.43,2.02-2.49s-.37-2.4-1.45-2.45c-.51-.03-1,.23-1.45.47-1.51.82-3.76,1.89-5.27,2.71l.16-5.43c-.01-3.1.19-5.4-1.7-7.86-2.11-2.75-1.2-2.34-3.39-3.95-3.09-2.28-3.77-2.19-5.62-3.08l-3.06,2.81-.06-.04c3.15.56,5.85,2.76,7.54,5.48s2.48,5.91,2.85,9.08c.2,1.74.29,3.49.25,5.24h0c.37-.55.79-1.05,1.26-1.49.86.12,1.64.77,1.89,1.61.12.41.13.84.13,1.26,0,.59-.02,1.19-.05,1.78-.01.26-.04.53-.2.73-.11.13-.27.21-.42.28-.45.22-.9.44-1.35.66-.23-.16-.38-.42-.41-.7l-.14.15c.09-1.67,0-2.36-2.13-3.06-8.62,4.61-6.11,7.85-4.54,8.05,2.47.32,5.15-.86,6.44-3.02v-.3c-1.34,17.79-11.34,33.6-21.05,48.57-4.37,6.74-8.74,13.48-13.11,20.22l.18-.11c-.49,4.66-2.1,8-3.39,10.21.31,2.24-.37,3.11-.52,5.36s-.79,4.54-2.21,6.3c-.75.94-1.7,1.7-2.67,2.4-2.91,2.1-6.42,3.78-10,3.03-1.5-.15-3-.31-4.41.1.1.38.24.75.42,1.1,2.87.26,5.77.13,8.6-.39.78-.14,1.59-.33,2.22-.81l-.15-.93-.12,4.23,1.55-2.14c-6.19,7.6-14.47,13.46-23.69,16.78l.19-.07c3.02-1.39,3.46-3.52,3.46-3.52,1.28-4.77,2.06-8.29,3.06-12.93-1.17-.53-2.39-.97-3.63-1.32v.12c-9.12,24.83-10.47,52.46-3.82,78.06,6.23,23.98,19.9,43.71,25.93,67.74,1.97,7.83,3.18,15.84,4.39,23.82,1.08,7.11,2.16,14.23,3.24,21.34,1.27,8.36,2.54,16.87.93,24.41-11.84,6.22-25.69,7.23-39.06,7.22-33.21-.02-66.4-5.65-97.95-16.17l.02,2.6c.08-.21.46-.17.49.05l.38-.39c33.26,11.29,68.49,16.75,103.6,16.04,10.91-.22,22.22-1.15,31.76-6.46-.17,4.94.79,9.92,2.76,14.45h-4.31c2.12,2.61-.44,6.78-3.7,7.62s-6.63-.41-9.88-1.25c-7.69-1.99-15.75-1.75-23.69-1.48-10.5.35-21,.69-31.49,1.04-6.78.22-20.43.52-27.17-.17-12.1,11.89-24.2,23.79-36.3,35.68-1.27,1.25-2.57,2.52-4.15,3.36-4.9,2.61-10.99.37-15.6-2.72-10.33-6.94-27.35-24.08-27.35-24.08-6.15,1.68-9.71,6.7-9.71,6.7-7.67-5.78-13.95-13.39-18.16-22.02-1.91,3.14-3.67,6.46-5.96,9.27-.76.92-2.37,2.26-3.23,3.08,4.95,8.04,10.42,16.53,19.19,20.28,1.31-3.18,2.69-6.47,5.21-8.81.29-.26.6-.52.98-.6s.84.1.95.47l-.12.09c-4.19,4.19-5.08,7.27-7.12,12.83l.21-.12c-.73,3.25-2.28,6.32-4.47,8.84-.27.32-.57.63-.94.82s-.84.25-1.2.04l.17-.03c-1.06-2.04-1.65-4.33-1.72-6.63,3.03-1.12,5.87-3.64,9.03-2.96,1.72.37,3.13,1.73,3.56,3.44.54,2.18-.5,4.51-5.76,6.47l-.11.63c.72.51,1.53.89,2.38,1.1.6-.63,1.3-1.17,2.06-1.58l.05.06c3.38-3.22,7.26-6.65,11.93-6.61.89,0,1.87.2,2.4.91.34.45.43,1.03.5,1.59.31,2.41.35,5.09-1.16,6.99-.71.9-1.71,1.53-2.74,2.02-3.54,1.66-7.8,1.72-11.37.15,0,0-2.08-.91-2.22-.77-.6-.86-1.43-1.55-2.39-1.98l.11-.03c-2.83-.55-5.73-.76-8.61-.63-1.21.06-2.47.19-3.49.84-1.52.97-2.16,2.93-2.05,4.73s.85,3.49,1.58,5.14c.55,1.24,1.3,2.64,2.63,2.86.75.13,1.51-.17,2.19-.51,3.85-1.91,7.11-4.95,8.39-9.05l.84.73c-2.45,8.26-4.72,15.83-3.33,24.33v-.09c.54.23,1.08.47,1.62.7-.32-1.67-.33-3.37-.29-5.07.19-6.92,1.36-13.84,3.76-20.33l.18.21c4.18,1.49,4.13,1.45,5.42,1.74,3.93,1.58,7.48,2.96,10.64,5.02s5.96,4.86,7.37,8.36c-.49-.23-1.69.22-1.69.22-.39-.28-2.83-6.36-11.65-9.72-3.01-1.15-4.47-2.11-9.22-3.92.39,2.82,3.51,4.42,5.7,6.24,5.08,4.22,8.85,10,10.66,16.36l.53-.2c3.58,1.26,7.28,2.6,10.03,5.22s4.3,6.9,2.63,10.32c-12.08,4.89-25.44,6.56-38.35,4.8-2.99-.41-6.01-1.02-8.61-2.55-3.12-1.84-5.22-4.95-7.59-7.69-7.9-9.12-11.95-13.44-17.87-19.37-1.87-1.87-11.1-10.08-12.52-12.31-.27.34,2.68,5.39,5.61,7.88,9.08,7.72,16.95,16.76,24.62,25.89,2.12,2.53,4.28,5.11,7.07,6.89,4.92,3.13,11.09,3.33,16.93,3.39,10.61.12,21.81-.05,30.94-5.45.36-.21.72-.44.97-.77.74-1,.22-2.56.99-3.54l.24.13c.71,3.45,1.02,6.98.94,10.51-.03,1.45-.16,2.97-.99,4.16-1.27,1.81-3.72,2.25-5.92,2.49-10.45,1.14-21.03,1.1-31.47-.1-8.7-1.01-17.86-3.12-23.97-9.38-4.4-4.5-6.7-10.64-10.64-15.53-6.85-8.51-18.1-12.66-24.28-21.81-1.05-1.55-1.74-3.34-1.86-5.2-.31-4.76,2.48-9.46,5.9-12.6-1.14,2.87.09,7,1.59,9.7.38.68.93,1.37,1.7,1.46l-.17-.46c-2.94-4.64-2.16-10.17.62-14.91s7.49-8.08,12.51-10.3c.82,4.61,1.67,9.3,3.82,13.46s5.84,7.79,10.44,8.68c6.68,1.3,18.29-7.26,18.19-7.29-1.05-.4-14.1-4.22-19.53-21.86-1.63,1.08-3.77,2.4-5.4,3.48-1.74,1.15-2.51,2.06-4.52,2.63-.62.18-1.43,1.23-1.75.67l-.07-.22c4.2-2.81,8.4-5.61,12.59-8.42,3.25-2.17,3.92-3.91,6.56-6.63,4-3.32,7.05-7.63,9.86-12,.72-1.12,1.71-5.61,2.75-2.78l-.06.78c1.8-2.9,1.5-4.68,4.62-5.87,1.65,4.32,3.64,8.56,6.51,12.18s6.69,6.62,11.13,7.9c.57.16,1.21.29,1.72,0l.11-.18c-5.56-4.12-9.76-5.47-13.68-11.17-2.63-3.82-3.8-8.42-4.93-12.91,9.38-10.9,18.76-21.81,28.15-32.74-.27,3.91-.27,7.88.61,11.7,2.55,11.02,12.24,19.25,22.81,23.27.44.17.93.37,1.14.79s-.15,1.09-.61.94l.49-.23c-5.95,6.96-12.58,13.33-19.76,19.01l-1.03-.06.38.13c-8.24-5.7-16.64-11.54-22.59-19.6-.86-1.16-1.69-2.43-1.86-3.86s.5-3.07,1.87-3.55l.32.05c.96,4.16,4.74,6.94,8.13,9.53,8.38,6.42,15.91,13.96,22.3,22.36-.35-.23.04-.83.45-.78s.69.44.92.78c5.33,7.83,23.83,11.06,23.27,10.66l1.58-1.4c6.21-4.68,12.24-9.61,18.08-14.76,4.4-3.88,9.01-8.05,14.77-9.14l-.62.12c-8.61-.88-17-3.22-25.33-5.55-8.86-2.48-5.22-3.44-14.08-5.92-7.96-2.23-16.35-4.71-21.94-10.79-4.88-5.31-6.91-12.62-7.98-19.75-.28-1.89-.51-3.83-.13-5.71.49-2.46,1.97-4.59,3.35-6.7,7.17-10.97,12.35-23.22,15.24-36,13.46-37.92,28.22-71.79,42.95-105.6,0,0-.29-.04-2.16-2.52-2.56,4.58-4.51,9.48-6.45,14.36-10.12,25.49-20.25,50.98-30.37,76.46-1.77-.95-.66-8.81-.52-10.82,2.2-31.78,14.72-54.31,27.15-84.66,16.72,1.42,31.65-3.56,46.15-19.61-2.1,6.55-4.78,15.73-6.51,22.39,1.62-3.57,6.27-4.58,10.16-4.16s7.76,1.82,11.64,1.23c7-15.8,5.25-34.05,9.08-51.04-5.08,11.9-4.73,25.32-7.06,38.04-.72,3.93-1.73,7.88-3.84,11.26.36-1.82-1.04-3.63-2.77-4.29s-3.67-.41-5.47.03c-3.17.79-6.2,2.18-8.87,4.07,1.92-6.28,3.55-12.65,4.69-18.93-.11-.54-.77-.82-1.32-.72s-.99.49-1.41.85c-.44.39-.89.77-1.33,1.16l.08-.11c-12.24,14.09-32.51,21.3-50.51,16.35s-32.12-22.75-31.18-41.39c.91-17.93,13.9-32.55,25.26-46.45,18.19-22.29,32.48-46.32,48.01-70.55v7.49s-5.57,3.55-26.82,48.2c5.14,4.9,11.73,8.02,18.33,11.04l.47-1.04c2.08-8.35,4.34-16.65,7.23-24.84-.73-4.31-.94-6.76,1.23-12.92.14-.38.58-1.24,1.3-1.82s1.98-1.24,2.67-.63v.43c-3.82,2.72-4.55,8.06-4.38,12.74.12,3.3.55,6.72,2.11,9.54-1.38-1.26-2.31-3-2.58-4.85-2.07,8.89-5.1,15.53-6.24,23.62-.04.32-.08.66.08.94s.59.43.81.19l.06.12c8.89,4.07,15.05,6.48,20.47,14.37,5.31,7.72,6,17.79,4.58,27.05l.21-.37c-.55,3.48-1.4,6.9-2.55,10.23.74-.41,1.14-1.23,1.5-2,3.04-6.54,6.08-13.09,9.11-19.63.55.25,3.98-2.58,3.98-2.58-4.33,4.7-13.51,26.78-18.7,41.95v.05c-.27.17-.66-.07-.77-.39s0-.66.09-.98c2.12-7.09,4.36-14.51,4.1-14.88-.39.61-9.95,16.51-15.7,19.79-10.69,6.09-24.69,5.21-35.07-1.4s-17.04-18.29-18.71-30.48c-1.28-9.31.27-19.19,5.41-27.05,5.57-8.52,14.83-14.12,20.28-22.71l.08.47c-1.24,6.51-4.75,12.56-9.78,16.87v-.16c-6.61,6.68-10.53,15.93-10.76,25.31s2.96,17.98,8.49,25.56c2.86,3.92,7.03,4.09,10.58,3.56,1.26-.19,2.51-.7,3.34-1.66,1.02-1.19,1.26-2.89,1.05-4.44-.62-4.6-4.96-8.25-9.59-8.62-1.27-.1.46,4.28-.6,4.99-1.2.81-4.92-1.98-4.99-.54s.35,2.87.92,4.19c1.14,2.6,5.3,7.27,7.27,9.41.74.81,1.54,1.59,2.5,2.12,3.04,1.67,6,2.42,10.22,3.48,5.99,1.5,12.5-.09,17.64-3.5s9.01-8.5,11.75-14.03"/>
        </g>
      </g>

</svg>
